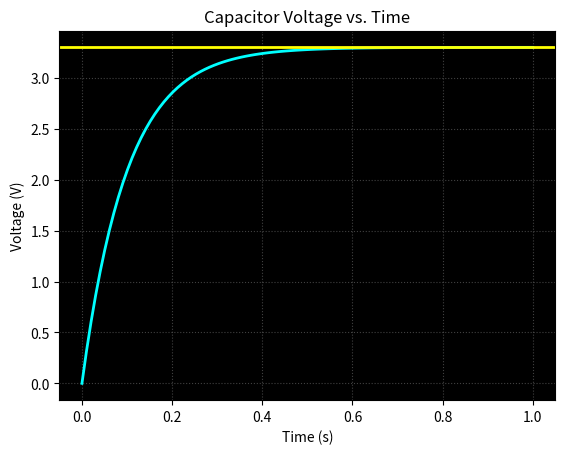

Reproduce this figure in Python.
# plot_equation.py

import numpy as np
import matplotlib.pyplot as plt

V_s = 3.3  # in Volts
R = 10_000  # 10K Ohms in Ohms
C = 1e-5  # 10 uF in Farads
tau = R * C

t = np.linspace(0, 1, 100)
v_c = V_s * (1 - np.exp(-t / tau))

plt.figure()
plt.gca().set_facecolor("black")
plt.plot(t, v_c, color="cyan", linewidth=2)
plt.title("Capacitor Voltage vs. Time")
plt.xlabel("Time (s)")
plt.ylabel("Voltage (V)")
plt.axhline(V_s, color="yellow", linewidth=2)
plt.grid(which="both", color="gray", linestyle="dotted", alpha=0.5)
plt.show()
